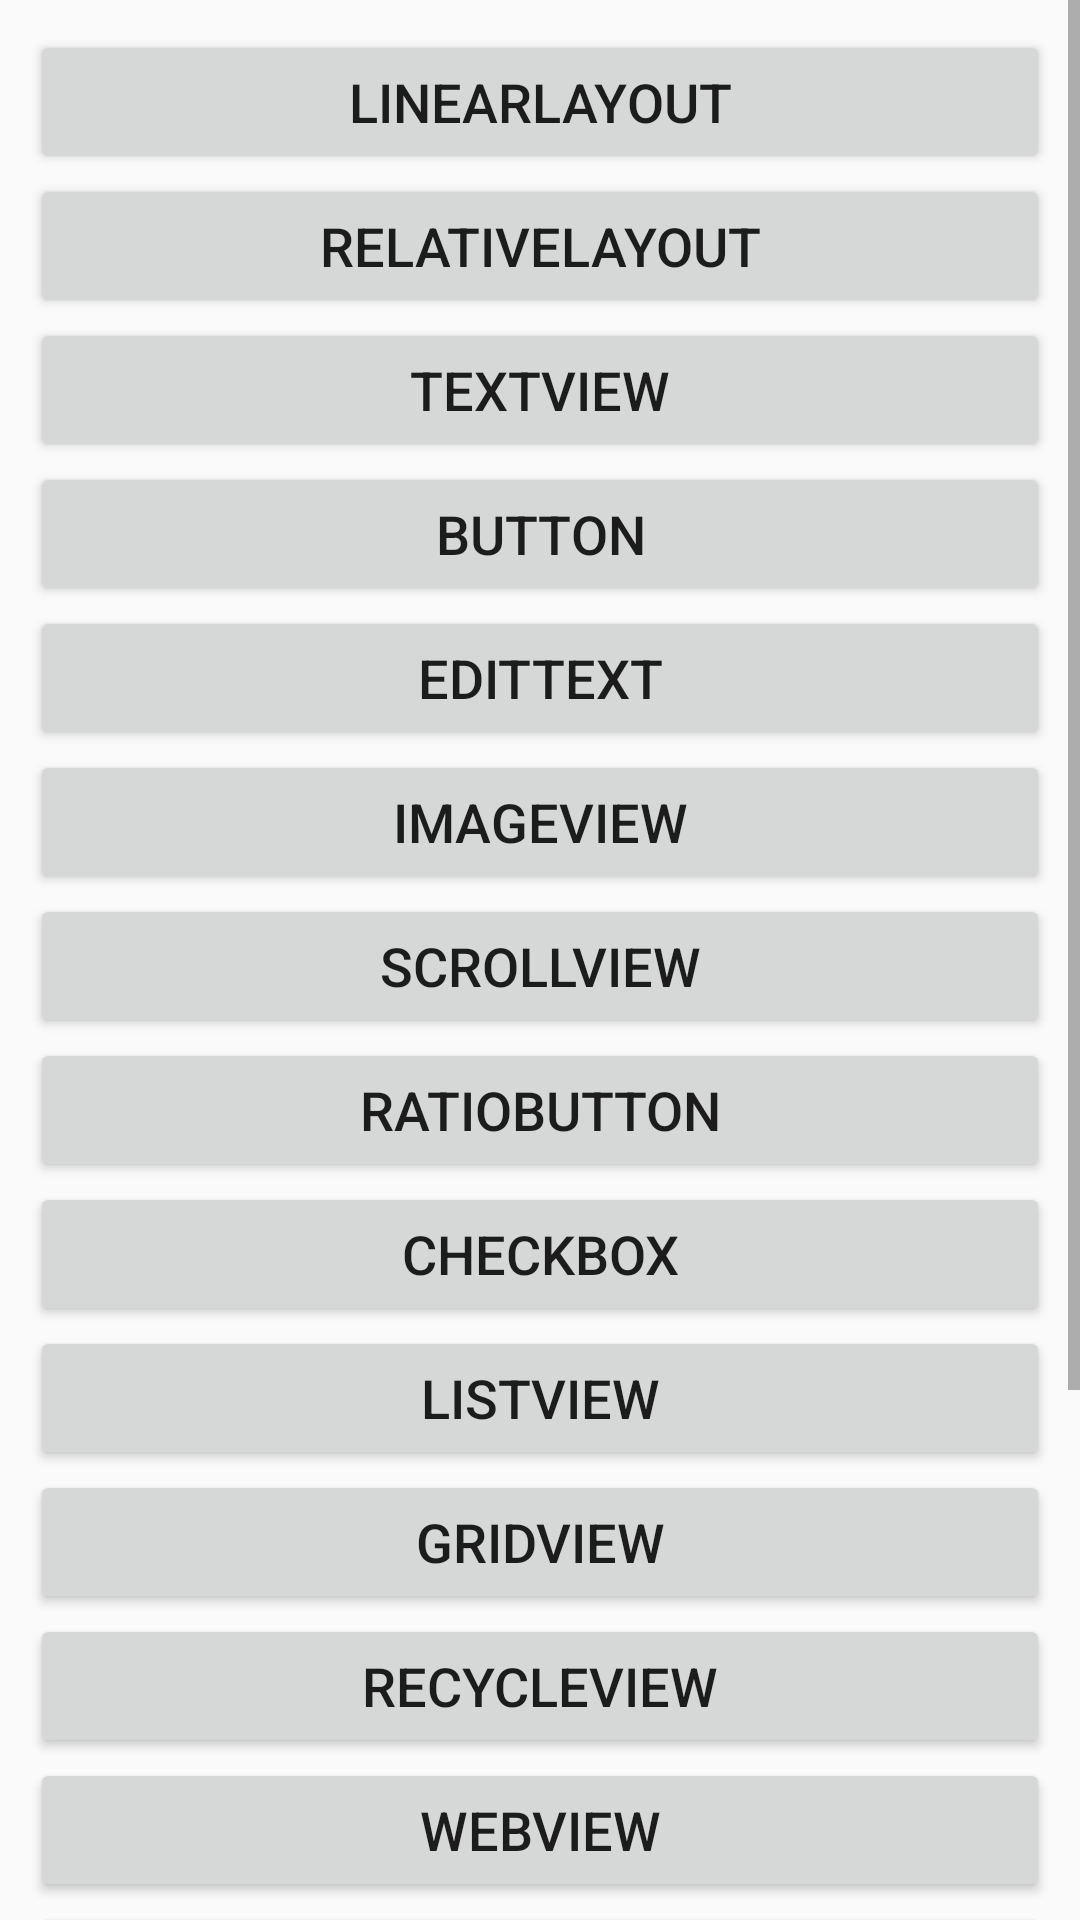

Android layout source for this screen:
<!-- AndroidManifest.xml: application theme AppTheme -->
<!-- res/layout/activity_ui.xml -->
<?xml version="1.0" encoding="utf-8"?>
<ScrollView xmlns:android="http://schemas.android.com/apk/res/android"
    android:layout_width="match_parent"
    android:layout_height="match_parent">

    <LinearLayout
        android:layout_width="match_parent"
        android:layout_height="wrap_content"
        android:orientation="vertical"
        android:padding="10dp">
        <Button
            android:id="@+id/btn_linearlayout"
            android:layout_width="match_parent"
            android:layout_height="wrap_content"
            android:text="LinearLayout"
            android:textSize="18dp" />

        <Button
            android:id="@+id/btn_relativelayout"
            android:layout_width="match_parent"
            android:layout_height="wrap_content"
            android:text="RelativeLayout"
            android:textSize="18dp"/>

        <Button
            android:id="@+id/btn_textview"
            android:layout_width="match_parent"
            android:layout_height="wrap_content"
            android:text="TextView"
            android:textSize="18dp"/>

        <Button
            android:id="@+id/btn_button"
            android:layout_width="match_parent"
            android:layout_height="wrap_content"
            android:text="Button"
            android:textSize="18dp"/>

        <Button
            android:id="@+id/btn_edittext"
            android:layout_width="match_parent"
            android:layout_height="wrap_content"
            android:text="EditText"
            android:textSize="18dp"/>

        <Button
            android:id="@+id/btn_image_view"
            android:layout_width="match_parent"
            android:layout_height="wrap_content"
            android:text="ImageView"
            android:textSize="18dp" />

        <Button
            android:id="@+id/btn_scroll_view"
            android:layout_width="match_parent"
            android:layout_height="wrap_content"
            android:text="ScrollView"
            android:textSize="18dp" />

        <Button
            android:id="@+id/btn_ratiobutton"
            android:layout_width="match_parent"
            android:layout_height="wrap_content"
            android:text="RatioButton"
            android:textSize="18dp" />

        <Button
            android:id="@+id/btn_checkbox"
            android:layout_width="match_parent"
            android:layout_height="wrap_content"
            android:text="CheckBox"
            android:textSize="18dp"/>

        <Button
            android:id="@+id/btn_list_view"
            android:layout_width="match_parent"
            android:layout_height="wrap_content"
            android:text="ListView"
            android:textSize="18dp"/>

        <Button
            android:id="@+id/btn_grid_view"
            android:layout_width="match_parent"
            android:layout_height="wrap_content"
            android:text="GridView"
            android:textSize="18dp"/>

        <Button
            android:id="@+id/btn_recycle_view"
            android:layout_width="match_parent"
            android:layout_height="wrap_content"
            android:text="RecycleView"
            android:textSize="18dp"/>

        <Button
            android:id="@+id/btn_web_view"
            android:layout_width="match_parent"
            android:layout_height="wrap_content"
            android:text="WebView"
            android:textSize="18dp"/>

        <Button
            android:id="@+id/btn_toast"
            android:layout_width="match_parent"
            android:layout_height="wrap_content"
            android:text="Toast"
            android:textSize="18sp"/>

        <Button
            android:id="@+id/btn_dialog"
            android:layout_width="match_parent"
            android:layout_height="wrap_content"
            android:text="Dialog"
            android:textSize="18sp"/>

        <Button
            android:id="@+id/btn_progress"
            android:layout_width="match_parent"
            android:layout_height="wrap_content"
            android:text="Progress"
            android:textSize="18sp"/>

        <Button
            android:id="@+id/btn_custom_dialog"
            android:layout_width="match_parent"
            android:layout_height="wrap_content"
            android:text="CustomDialog"
            android:textSize="18sp"/>

        <Button
            android:id="@+id/btn_popup_window"
            android:layout_width="match_parent"
            android:layout_height="wrap_content"
            android:text="PopupWindow"
            android:textSize="18sp"/>
    </LinearLayout>

</ScrollView>
<!-- resources referenced by this layout -->
<resources>
  <style name="AppTheme" parent="Theme.AppCompat.Light.DarkActionBar">
          
          <item name="colorPrimary">@color/colorPrimary</item>
          <item name="colorPrimaryDark">@color/colorPrimaryDark</item>
          <item name="colorAccent">@color/colorAccent</item>
      </style>
  <color name="colorPrimary">#008577</color>
  <color name="colorPrimaryDark">#00574B</color>
  <color name="colorAccent">#D81B60</color>
</resources>
